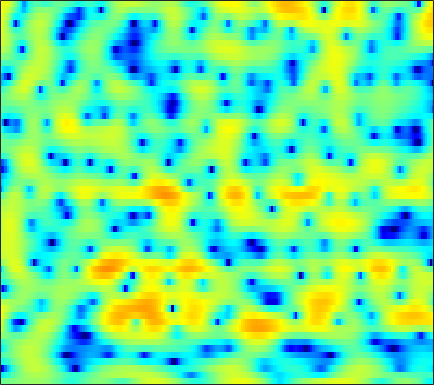

Source data for this figure (header and first rows):
-1.1707, -1.0588, -0.88607, -0.69932, -0.54513, -0.3412, -0.12399, 0.033112, 0.25499, 0.47421, 0.67789, 0.82902, 1.0042, 1.1432, 1.2294, 1.2997, 1.3121, 1.2767, 1.1845, 1.0363, 0.8269, 0.62603, 0.29976, -0.094004
-7.576, -6.603, -5.412, -4.326, -3.571, -2.634, -1.785, -1.203, -0.498, 0.1252, 0.6677, 1.02, 1.418, 1.73, 1.908, 2.071, 2.145, 2.148, 2.079, 1.928, 1.698, 1.475, 1.113, 0.682
-22.6, -18.24, -13.29, -9.678, -7.545, -5.223, -3.333, -2.145, -0.8008, 0.304, 1.201, 1.753, 2.339, 2.767, 2.992, 3.169, 3.209, 3.153, 2.963, 2.654, 2.215, 1.802, 1.143, 0.3572
-5.57, -5.257, -4.595, -3.709, -2.96, -1.921, -0.9053, -0.1883, 0.6839, 1.441, 2.066, 2.446, 2.83, 3.07, 3.156, 3.147, 2.988, 2.772, 2.348, 1.775, 1.045, 0.3907, -0.6129, -1.759
-3.076, -2.704, -2.107, -1.423, -0.8891, -0.1701, 0.5234, 1.013, 1.604, 2.111, 2.522, 2.76, 2.975, 3.056, 3.034, 2.883, 2.583, 2.256, 1.678, 0.9255, -0.01218, -0.8469, -2.152, -3.704
-7.538, -5.833, -3.975, -2.48, -1.542, -0.4808, 0.4027, 0.9665, 1.602, 2.114, 2.513, 2.739, 2.942, 3.027, 3.011, 2.882, 2.615, 2.327, 1.816, 1.16, 0.3502, -0.358, -1.441, -2.682
-4.298, -3.505, -2.524, -1.677, -1.127, -0.4975, 0.05091, 0.42, 0.8717, 1.277, 1.643, 1.882, 2.151, 2.351, 2.434, 2.469, 2.395, 2.26, 1.964, 1.544, 0.9828, 0.4689, -0.3322, -1.261
0.8142, 0.3947, -0.1623, -0.6868, -1.056, -1.46, -1.702, -1.741, -1.59, -1.208, -0.677, -0.2157, 0.4177, 1.032, 1.446, 1.902, 2.231, 2.384, 2.446, 2.333, 2.053, 1.724, 1.131, 0.3592
3.104, 1.768, -0.2937, -2.713, -4.777, -7.743, -10.27, -11.03, -10.18, -8.389, -6.37, -4.912, -3.059, -1.388, -0.2942, 0.961, 1.948, 2.523, 3.061, 3.372, 3.449, 3.353, 3.039, 2.488
4.249, 2.561, -0.1261, -3.439, -6.4, -10.99, -15.38, -17.37, -19.68, -24.62, -19.44, -13.6, -8.445, -4.932, -2.985, -0.977, 0.5035, 1.361, 2.236, 2.838, 3.22, 3.358, 3.347, 3.136
5.461, 4.325, 2.663, 0.9012, -0.4357, -2.189, -3.843, -4.939, -6.077, -6.706, -6.529, -5.926, -4.811, -3.654, -2.868, -2.001, -1.329, -0.9329, -0.4531, 0.02043, 0.4918, 0.8295, 1.229, 1.51
5.284, 4.653, 3.793, 2.94, 2.313, 1.536, 0.8182, 0.3338, -0.2278, -0.7084, -1.116, -1.393, -1.81, -2.327, -2.878, -3.886, -5.222, -6.444, -7.9, -8.034, -6.43, -4.862, -2.938, -1.451
2.868, 2.511, 2.137, 1.876, 1.74, 1.625, 1.546, 1.47, 1.327, 1.12, 0.7934, 0.4775, -0.1063, -0.9404, -1.74, -3.167, -5.082, -6.864, -9.298, -9.839, -7.638, -5.594, -3.312, -1.593
-4.098, -4.603, -4.368, -3.388, -2.48, -1.338, -0.4021, 0.1594, 0.691, 1.027, 1.172, 1.149, 0.9792, 0.6658, 0.353, -0.1456, -0.6528, -0.983, -1.281, -1.325, -1.111, -0.7923, -0.2463, 0.3205
-14.21, -19.18, -14.16, -8.755, -6.088, -3.568, -1.815, -0.8461, 0.1239, 0.7708, 1.17, 1.324, 1.393, 1.327, 1.206, 0.9916, 0.7308, 0.55, 0.354, 0.2333, 0.2055, 0.246, 0.3736, 0.5777
-4.935, -4.896, -4.327, -3.293, -2.395, -1.204, -0.1367, 0.5364, 1.225, 1.674, 1.902, 1.953, 1.865, 1.624, 1.369, 0.9674, 0.5053, 0.1326, -0.3606, -0.7972, -1.114, -1.252, -1.258, -1.057
-3.626, -2.818, -1.519, -0.1921, 0.7102, 1.708, 2.487, 2.901, 3.212, 3.273, 3.08, 2.788, 2.209, 1.498, 0.8892, -0.01409, -0.9476, -1.722, -2.875, -4.249, -5.785, -6.8, -7.275, -6.261
-8.731, -4.348, -0.767, 1.523, 2.735, 3.866, 4.503, 4.702, 4.601, 4.113, 3.209, 2.284, 0.7325, -1.113, -2.526, -4.125, -5.14, -5.598, -6.235, -7.441, -9.742, -12.31, -15.05, -11.06
0.4023, 1.183, 2.328, 3.343, 3.92, 4.418, 4.573, 4.447, 3.926, 2.96, 1.491, -0.02298, -2.733, -6.729, -11.28, -23.97, -16.32, -11.78, -8.944, -7.542, -6.813, -6.459, -5.864, -5.023
2.999, 3.286, 3.638, 3.915, 4.043, 4.057, 3.853, 3.542, 2.914, 1.999, 0.8075, -0.2709, -1.909, -3.66, -4.871, -6.141, -6.806, -6.942, -6.886, -6.724, -6.554, -6.418, -6.169, -5.798
3.514, 3.752, 3.985, 4.096, 4.101, 3.971, 3.68, 3.349, 2.763, 2.027, 1.147, 0.4044, -0.6505, -1.734, -2.537, -3.562, -4.524, -5.213, -6.105, -7.048, -8.048, -8.787, -9.684, -10.15
3.465, 3.789, 4.095, 4.247, 4.246, 4.101, 3.796, 3.459, 2.864, 2.132, 1.287, 0.6041, -0.361, -1.351, -2.102, -3.092, -4.119, -4.943, -6.172, -7.703, -9.688, -11.76, -15.98, -25.59
3.109, 3.622, 4.112, 4.376, 4.419, 4.278, 3.903, 3.479, 2.724, 1.77, 0.6552, -0.2423, -1.452, -2.582, -3.326, -4.117, -4.725, -5.139, -5.721, -6.424, -7.315, -8.066, -9.031, -9.644
2.801, 3.56, 4.269, 4.649, 4.739, 4.585, 4.117, 3.555, 2.512, 1.097, -0.7429, -2.438, -5.099, -7.869, -9.239, -9.113, -7.723, -6.687, -5.67, -5.041, -4.743, -4.644, -4.619, -4.601
2.774, 3.55, 4.277, 4.674, 4.769, 4.623, 4.176, 3.619, 2.571, 1.109, -0.8563, -2.756, -6.015, -10.13, -12.53, -11.05, -8.029, -6.318, -4.752, -3.809, -3.272, -3.086, -3.065, -3.215
2.629, 3.145, 3.654, 3.957, 4.034, 3.953, 3.647, 3.27, 2.572, 1.674, 0.6127, -0.2567, -1.401, -2.357, -2.84, -3.124, -3.069, -2.91, -2.686, -2.57, -2.632, -2.816, -3.241, -3.907
2.198, 2.509, 2.858, 3.108, 3.214, 3.228, 3.074, 2.861, 2.444, 1.916, 1.318, 0.8629, 0.2823, -0.221, -0.5099, -0.7971, -0.9883, -1.111, -1.315, -1.61, -2.09, -2.588, -3.474, -4.641
1.189, 1.52, 2.019, 2.474, 2.746, 2.952, 2.964, 2.831, 2.48, 1.944, 1.287, 0.7877, 0.206, -0.1721, -0.2922, -0.2435, -0.07777, 0.03806, 0.08495, -0.08396, -0.5305, -1.095, -2.226, -3.845
-2.813, -1.652, -0.03465, 1.312, 2.08, 2.754, 3.036, 2.956, 2.471, 1.505, -0.01087, -1.501, -3.693, -4.846, -4.21, -2.262, -0.3953, 0.6752, 1.648, 2.117, 2.14, 1.875, 1.146, -0.0394
-11.92, -7.815, -4.354, -2.014, -0.7647, 0.3901, 1.011, 1.142, 0.8476, -0.04792, -1.678, -3.552, -7.033, -9.652, -7.823, -3.99, -1.183, 0.2866, 1.612, 2.396, 2.74, 2.771, 2.573, 2.151
-8.622, -7.635, -6.057, -4.487, -3.402, -2.166, -1.232, -0.7229, -0.3414, -0.2705, -0.4461, -0.6664, -0.9207, -0.9127, -0.6816, -0.116, 0.5671, 1.052, 1.567, 1.895, 2.035, 2.024, 1.878, 1.638
-10.56, -9.734, -8.265, -6.529, -5.197, -3.511, -2.036, -1.113, -0.1146, 0.6273, 1.147, 1.433, 1.704, 1.893, 2.007, 2.118, 2.172, 2.159, 2.063, 1.86, 1.564, 1.287, 0.8622, 0.4009
-18.15, -17.9, -13.99, -9.623, -6.946, -4.096, -1.873, -0.5421, 0.8751, 1.952, 2.732, 3.15, 3.515, 3.67, 3.667, 3.508, 3.174, 2.802, 2.167, 1.375, 0.4706, -0.2409, -1.17, -2.048
-14.37, -14.07, -11.17, -7.547, -5.166, -2.557, -0.4857, 0.77, 2.115, 3.127, 3.858, 4.226, 4.497, 4.525, 4.377, 3.947, 3.235, 2.498, 1.217, -0.4289, -2.445, -4.123, -6.287, -7.706
-4.658, -4.306, -3.485, -2.376, -1.452, -0.2152, 0.9439, 1.716, 2.607, 3.313, 3.822, 4.073, 4.215, 4.129, 3.898, 3.343, 2.472, 1.581, -0.01065, -2.195, -5.267, -8.537, -15.71, -23.65
-1.167, -1.113, -0.8969, -0.5485, -0.2118, 0.3043, 0.8518, 1.272, 1.796, 2.266, 2.634, 2.831, 2.963, 2.912, 2.749, 2.342, 1.702, 1.058, -0.02108, -1.344, -2.844, -3.999, -5.312, -5.976
-0.489, -0.7313, -0.9717, -1.085, -1.085, -0.9705, -0.7368, -0.4857, -0.08247, 0.3674, 0.8249, 1.127, 1.446, 1.625, 1.65, 1.528, 1.23, 0.901, 0.3631, -0.2315, -0.8052, -1.171, -1.511, -1.629
-1.442, -2.138, -2.935, -3.526, -3.834, -4.068, -4.057, -3.876, -3.317, -2.473, -1.48, -0.7506, 0.08509, 0.7038, 0.988, 1.126, 1.009, 0.7834, 0.3509, -0.1328, -0.5308, -0.6775, -0.5993, -0.2241
-4.261, -6.067, -7.972, -8.854, -9.123, -9.678, -10.84, -11.71, -10.86, -7.645, -4.485, -2.584, -0.6967, 0.5323, 1.086, 1.368, 1.151, 0.6693, -0.4084, -1.934, -3.587, -4.325, -3.723, -1.79
-7.762, -12.6, -24.79, -16.87, -13.38, -11.93, -12.66, -13.89, -12.87, -8.577, -4.805, -2.679, -0.6307, 0.6741, 1.249, 1.511, 1.203, 0.5632, -0.9547, -3.497, -7.77, -12.06, -9.277, -3.718
-4.234, -5.416, -6.563, -6.977, -6.899, -6.535, -6.062, -5.599, -4.738, -3.597, -2.357, -1.473, -0.4859, 0.2298, 0.564, 0.7313, 0.6027, 0.3255, -0.2302, -0.8765, -1.397, -1.51, -1.105, -0.1566
-1.989, -2.348, -2.699, -2.867, -2.869, -2.734, -2.455, -2.178, -1.748, -1.279, -0.8063, -0.4896, -0.1551, 0.05482, 0.122, 0.106, -0.008426, -0.1285, -0.2828, -0.3877, -0.3665, -0.244, 0.05744, 0.5043
-0.9904, -1.033, -1.012, -0.8994, -0.7594, -0.5212, -0.2414, -0.02289, 0.2512, 0.4684, 0.5997, 0.6192, 0.5316, 0.2959, 0.031, -0.4042, -0.8706, -1.176, -1.442, -1.479, -1.279, -1.01, -0.5639, -0.0907
-1.214, -0.9759, -0.554, -0.05975, 0.3328, 0.8689, 1.366, 1.7, 2.058, 2.279, 2.301, 2.171, 1.761, 1.04, 0.2731, -1.077, -2.738, -4.02, -5.215, -5.086, -3.953, -2.961, -1.802, -0.9593
-4.127, -3.217, -2.058, -0.9705, -0.1723, 0.8773, 1.877, 2.549, 3.291, 3.801, 4.029, 3.984, 3.575, 2.712, 1.684, -0.3623, -3.598, -7.466, -17.46, -12.24, -6.128, -3.753, -1.97, -1.174
-9.58, -8.216, -7.171, -6.126, -4.962, -2.971, -0.8565, 0.5633, 2.129, 3.277, 4.027, 4.323, 4.379, 4.042, 3.539, 2.559, 1.332, 0.3818, -0.5716, -0.8702, -0.6807, -0.4793, -0.4673, -0.9579
-9.999, -11.29, -15.17, -29.46, -18.89, -9.74, -5.073, -2.668, -0.3334, 1.339, 2.501, 3.103, 3.611, 3.818, 3.812, 3.63, 3.306, 3.011, 2.587, 2.142, 1.656, 1.213, 0.448, -0.613
-6.377, -7.033, -7.856, -8.077, -7.502, -5.925, -4.034, -2.697, -1.156, 0.1059, 1.119, 1.746, 2.409, 2.899, 3.156, 3.361, 3.409, 3.354, 3.159, 2.819, 2.327, 1.843, 1.037, 0.02595
-2.614, -2.747, -2.899, -2.95, -2.896, -2.698, -2.369, -2.065, -1.606, -1.08, -0.4574, 0.07687, 0.8112, 1.535, 2.024, 2.55, 2.908, 3.054, 3.085, 2.929, 2.574, 2.187, 1.501, 0.6355
0.3518, 0.2217, -0.06748, -0.4871, -0.8841, -1.526, -2.33, -3.007, -3.859, -4.35, -4.057, -3.297, -1.876, -0.4183, 0.5568, 1.622, 2.391, 2.775, 3.048, 3.06, 2.826, 2.511, 1.915, 1.142
2.709, 2.448, 1.905, 1.122, 0.3538, -0.9806, -2.832, -4.744, -8.581, -16.14, -17.95, -10.44, -5.25, -2.11, -0.4623, 1.127, 2.201, 2.731, 3.111, 3.156, 2.915, 2.551, 1.868, 0.9743
3.887, 3.515, 2.836, 1.955, 1.155, -0.09707, -1.55, -2.758, -4.445, -5.667, -5.605, -4.662, -2.844, -1.058, 0.09347, 1.311, 2.158, 2.558, 2.784, 2.679, 2.244, 1.7, 0.6899, -0.638
4.157, 3.664, 2.841, 1.866, 1.072, 0.001458, -0.9554, -1.532, -2.017, -2.114, -1.798, -1.349, -0.5445, 0.3283, 0.9585, 1.683, 2.186, 2.385, 2.405, 2.113, 1.466, 0.7451, -0.5981, -2.395
4.489, 3.778, 2.569, 1.067, -0.1997, -1.933, -3.362, -3.933, -3.816, -3.026, -1.963, -1.115, -0.05252, 0.9108, 1.524, 2.163, 2.587, 2.75, 2.731, 2.406, 1.764, 1.048, -0.2431, -1.964
4.972, 4.095, 2.481, 0.2284, -2.043, -6.319, -13.92, -21.01, -11.35, -6.509, -3.708, -2.189, -0.6074, 0.6438, 1.409, 2.201, 2.755, 3.011, 3.109, 2.931, 2.474, 1.929, 0.9559, -0.357
5.185, 4.497, 3.168, 1.363, -0.2978, -2.793, -5.178, -6.28, -6.411, -5.69, -4.61, -3.705, -2.407, -1.125, -0.2331, 0.8082, 1.581, 1.964, 2.237, 2.266, 2.045, 1.741, 1.142, 0.3279
5.503, 5.168, 4.4, 3.288, 2.254, 0.6675, -1.116, -2.585, -4.754, -7.228, -9.384, -9.432, -7.15, -4.476, -2.877, -1.323, -0.3353, 0.106, 0.4175, 0.4873, 0.419, 0.3246, 0.1301, -0.1096
5.534, 5.503, 5.182, 4.532, 3.826, 2.582, 0.9653, -0.5668, -3.171, -6.714, -10.9, -11.47, -8.153, -5.227, -3.741, -2.596, -2.174, -2.205, -2.614, -3.226, -3.654, -3.68, -3.247, -2.554
